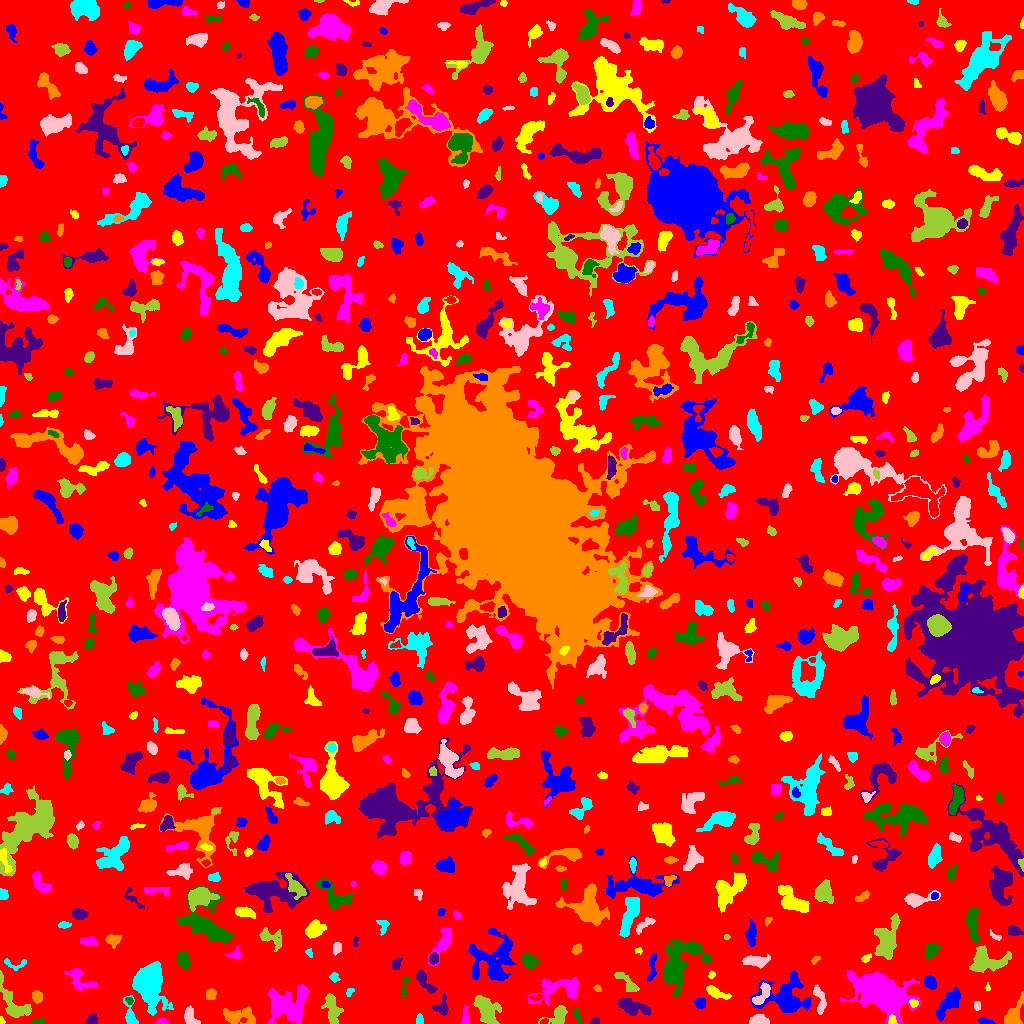

Data behind this chart, as committed beside it:
ID, X, Y, A, B, theta, total_flux, mu_max, mu_median, mu_mean, R_fwhm, R_e, R10, R90, x_start, x_end, y_start, y_end, area, greylevel
0, 515.2, 515.3, 299.1, 297.7, 1.381, 1322794, 12.0, 1.0, 1.706, 48.63, 233.4, 88.46, 377.6, 0, 1023, 0, 1023, 775515, 1.706
1, 984.3, 1.899, 3.533, 1.401, -0.1929, 178.0, 5.0, 2.0, 2.046, 3.141, 2.646, 0.9772, 4.26, 978, 995, 0, 6, 87, 6.046
2, 1.284, 2.516, 2.033, 1.153, -1.407, 95.0, 5.0, 2.0, 2.639, 2.326, 1.784, 0.5642, 2.821, 0, 5, 0, 7, 36, 6.639
3, 162, 1.709, 2.584, 1.412, -0.01113, 227.0, 8.0, 3.0, 3.547, 3.038, 2.326, 0.7979, 3.7, 155, 169, 0, 5, 64, 7.547
4, 577.5, 7.367, 4.454, 1.276, -1.247, 177.0, 4.0, 2.0, 1.967, 4.406, 2.985, 1.128, 4.618, 574, 582, 0, 15, 90, 6.967
5, 595.4, 2.232, 2.096, 1.584, 0.05844, 142.0, 4.0, 3.0, 2.448, 3.742, 2.394, 0.9772, 3.523, 590, 599, 0, 6, 58, 7.448
6, 1014, 8.35, 7.826, 3.169, 1.159, 817.0, 7.0, 2.0, 2.602, 5.441, 5.046, 1.954, 8.156, 1004, 1023, 0, 32, 314, 6.602
7, 130.3, 7.488, 6.759, 2.61, -1.363, 371.0, 5.0, 2.0, 1.883, 4.72, 4.068, 1.493, 6.531, 123, 138, 0, 28, 197, 5.883
8, 190.6, 5.07, 4.878, 2.826, -1.031, 517.0, 8.0, 3.0, 2.795, 4.478, 3.989, 1.382, 6.283, 184, 200, 0, 18, 185, 6.795
9, 558.4, 8.256, 5.341, 3.688, 0.8524, 532.0, 6.0, 2.0, 2.078, 5.412, 4.334, 1.784, 7.114, 538, 567, 0, 18, 256, 7.078
10, 544.2, 1.872, 1.964, 1.277, 0.4576, 86.0, 4.0, 2.0, 2.0, 2.877, 1.954, 0.7979, 3.141, 540, 548, 0, 5, 43, 9.0
11, 948.7, 20.26, 9.49, 3.083, 0.8871, 810.0, 6.0, 2.0, 1.985, 6.457, 5.89, 2.257, 9.541, 936, 960, 2, 36, 408, 5.985
12, 892, 3.442, 2.45, 1.791, 1.571, 206.0, 6.0, 3.0, 2.901, 3.523, 2.646, 0.9772, 4.029, 888, 897, 0, 9, 71, 11.9
13, 883.4, 30.17, 12.79, 7.87, -0.4183, 14172, 39.0, 4.0, 7.347, 7.632, 9.772, 3.478, 19.75, 839, 920, 0, 53, 1929, 10.35
14, 37.28, 1.587, 3.701, 1.136, 0.1928, 109.0, 3.0, 2.0, 1.677, 3.29, 2.459, 0.9772, 3.909, 30, 45, 0, 5, 65, 5.677
15, 92.3, 3.717, 2.893, 2.507, 0.7518, 237.0, 4.0, 2.0, 2.116, 4.853, 3.241, 1.262, 5.109, 85, 97, 0, 10, 112, 6.116
16, 238.9, 6.737, 8.861, 4.073, -0.0488, 1118, 7.0, 3.0, 2.874, 5.836, 6.308, 2.326, 9.918, 223, 255, 0, 17, 389, 5.874
17, 419.5, 3.794, 2.518, 1.46, 1.571, 68.0, 2.0, 1.0, 0.9444, 4.068, 2.326, 0.9772, 3.785, 416, 423, 0, 10, 72, 5.944
18, 758.9, 3.042, 3.932, 2.239, 0.001561, 777.0, 12.0, 4.0, 4.598, 4.478, 3.613, 1.382, 5.836, 749, 769, 0, 9, 169, 8.598
19, 332.3, 13.54, 8.102, 3.113, -1.389, 726.0, 5.0, 2.0, 2.098, 6.482, 5.528, 2.111, 8.667, 321, 343, 0, 30, 346, 6.098
20, 589.3, 14.09, 2.301, 1.8, -1.547, 210.0, 6.0, 3.0, 3.281, 3.613, 2.585, 0.9772, 4.029, 585, 593, 9, 19, 64, 6.281
21, 786.4, 26.15, 12.25, 9.313, -0.1153, 4283, 16.0, 4.0, 4.266, 5.47, 9.508, 3.192, 15.47, 750, 811, 11, 53, 1004, 7.266
22, 913.5, 20.36, 2.276, 1.879, -0.4101, 233.0, 6.0, 4.0, 3.478, 3.868, 2.706, 0.9772, 4.068, 909, 918, 16, 24, 67, 9.478
23, 465.4, 5.958, 4.869, 2.029, -1.567, 262.0, 4.0, 2.0, 2.202, 5.171, 3.432, 1.382, 5.382, 461, 469, 0, 18, 119, 7.202
24, 129.3, 22.79, 1.704, 1.285, -0.8627, 48.0, 3.0, 1.0, 0.8889, 2.111, 1.784, 0.5642, 2.932, 125, 133, 19, 26, 54, 6.889
25, 630.8, 16.84, 7.508, 3.217, -0.3152, 1460, 9.0, 3.0, 3.873, 6.457, 5.67, 2.257, 9.491, 617, 650, 8, 26, 377, 6.873
26, 36.83, 27.13, 2.764, 2.347, -1.41, 271.0, 4.0, 2.0, 2.221, 5.015, 3.29, 1.382, 4.951, 32, 42, 20, 33, 122, 7.221
27, 149.3, 40.05, 10.32, 6.947, -1.552, 4558, 12.0, 4.0, 4.034, 10.57, 9.608, 3.785, 15.11, 132, 173, 8, 62, 1130, 8.034
28, 977.1, 17.19, 2.106, 1.564, -1.546, 162.0, 6.0, 2.0, 2.571, 3.038, 2.257, 0.7979, 3.613, 974, 980, 13, 22, 63, 6.571
29, 485.7, 13.3, 7.941, 3.915, -1.072, 1475, 9.0, 3.0, 2.956, 6.652, 6.383, 2.459, 9.997, 473, 501, 0, 28, 499, 6.956
30, 537.2, 26.36, 3.372, 1.372, 0.1385, 167.0, 5.0, 2.0, 2.141, 2.877, 2.646, 0.9772, 4.297, 529, 545, 23, 29, 78, 8.141
31, 700.2, 20.31, 2.51, 2.281, -0.4544, 313.0, 6.0, 2.0, 2.82, 4.107, 3.038, 1.262, 4.82, 693, 705, 15, 25, 111, 6.82
32, 715.5, 30.94, 6.005, 2, -0.3982, 469.0, 6.0, 2.0, 2.357, 4.687, 3.909, 1.493, 6.507, 706, 731, 24, 38, 199, 6.357
33, 285.8, 19.56, 10.95, 8.608, 0.1791, 3882, 12.0, 3.0, 3.945, 7.653, 9.474, 3.385, 15.44, 268, 309, 0, 39, 984, 6.945
34, 404.6, 35.16, 6.869, 1.45, 1.362, 91.0, 2.0, 1.0, 0.91, 4.886, 3.038, 1.128, 4.549, 401, 410, 27, 47, 100, 5.91
35, 441.6, 16.17, 4.762, 3.716, 1.322, 316.0, 4.0, 2.0, 1.727, 5.809, 4.37, 1.693, 6.699, 432, 448, 8, 31, 183, 5.727
36, 210.6, 28.93, 2.778, 2.256, 1.262, 272.0, 5.0, 2.5, 2.473, 4.184, 3.241, 1.262, 4.951, 206, 216, 24, 35, 110, 6.473
37, 349.6, 31.64, 2.423, 1.624, 0.8942, 140.0, 5.0, 2.0, 2.456, 2.764, 2.459, 0.7979, 3.785, 346, 354, 27, 35, 57, 6.456
38, 819.9, 21.43, 8.011, 2.446, -1.381, 436.0, 6.0, 2.0, 2.009, 4.618, 4.222, 1.596, 7.069, 813, 826, 9, 39, 217, 7.009
39, 13.97, 19.08, 12.5, 5.228, -0.9561, 1540, 8.0, 3.0, 3.229, 7.247, 6.817, 2.523, 10.97, 0, 31, 6, 53, 477, 6.229
40, 609.9, 36.71, 2.39, 1.311, -0.1469, 90.0, 4.0, 2.0, 1.837, 3.141, 2.185, 0.7979, 3.385, 606, 615, 34, 39, 49, 5.837
41, 930.1, 41.5, 3.256, 2.655, -1.207, 585.0, 8.0, 4.0, 3.799, 4.983, 3.742, 1.493, 5.944, 924, 936, 34, 48, 154, 7.799
42, 987.5, 36.19, 2.061, 0.9063, -0.0, 42.0, 3.0, 1.0, 1.2, 2.111, 1.596, 0.5642, 2.459, 985, 990, 33, 41, 35, 6.2
43, 561.2, 34.8, 13.56, 5.356, 0.1594, 1290, 7.0, 2.0, 2.15, 5.726, 6.84, 2.523, 11.01, 527, 578, 18, 46, 600, 6.15
44, 678.6, 60.32, 14.65, 8.306, 0.9995, 4292, 12.0, 3.0, 3.775, 8.33, 10.25, 3.909, 16.64, 663, 711, 26, 84, 1137, 6.775
45, 423.9, 42.93, 7.212, 2.305, -0.9154, 405.0, 6.0, 1.0, 1.808, 4.222, 4.146, 1.493, 7.136, 416, 437, 30, 54, 224, 5.808
46, 597.1, 35.14, 2.169, 1.507, -0.4795, 84.0, 3.0, 2.0, 1.647, 2.985, 2.257, 0.7979, 3.523, 593, 601, 32, 39, 51, 5.647
47, 334.1, 46.49, 2.178, 1.688, -1.211, 100.0, 4.0, 1.0, 1.266, 2.932, 2.185, 0.7979, 3.742, 329, 340, 41, 51, 79, 6.266
48, 762.8, 30.13, 6.786, 2.53, 0.9724, 677.0, 11.0, 2.0, 3.12, 3.192, 4.029, 1.493, 6.91, 752, 770, 19, 41, 217, 10.12
49, 628.1, 39.85, 7.925, 2.347, -0.7735, 400.0, 6.0, 1.0, 1.835, 4.406, 4.068, 1.493, 6.864, 614, 639, 32, 51, 218, 5.835
50, 283.5, 43.45, 1.832, 1.489, -0.0233, 67.0, 3.0, 1.0, 1.426, 2.523, 2.111, 0.7979, 3.385, 280, 287, 40, 47, 47, 7.426
51, 490.8, 61.98, 13.14, 11.05, 1.516, 3275, 9.0, 3.0, 3.17, 7.569, 10.05, 3.613, 16.18, 468, 515, 43, 95, 1033, 6.17
52, 711.8, 48.78, 1.604, 1.511, 1.304, 58.0, 4.0, 1.0, 1.208, 2.185, 1.871, 0.5642, 3.192, 708, 715, 45, 53, 48, 5.208
53, 78.74, 44.33, 7.147, 4.287, -0.7479, 663.0, 7.0, 2.0, 2.053, 4.26, 5.046, 1.871, 8.273, 64, 97, 33, 55, 323, 6.053
54, 529.4, 62.6, 3.882, 3.087, -0.653, 622.0, 8.0, 3.0, 3.326, 4.886, 4.334, 1.596, 6.794, 522, 540, 55, 71, 187, 6.326
55, 395.9, 59.1, 2.964, 2.175, 1.013, 320.0, 6.0, 3.0, 3.232, 4.146, 3.09, 1.262, 4.918, 392, 402, 54, 65, 99, 6.232
56, 816, 64.06, 2.435, 1.347, 0.6279, 88.0, 5.0, 1.0, 1.571, 1.693, 2.111, 0.5642, 3.568, 811, 820, 59, 67, 56, 5.571
57, 14.72, 59.31, 6.968, 2.912, -0.07549, 249.0, 5.0, 2.0, 1.976, 2.185, 4.068, 1.382, 5.698, 4, 26, 53, 65, 126, 4.976
58, 755.4, 62.44, 6.308, 2.498, 0.01147, 462.0, 5.0, 2.0, 1.777, 4.82, 4.72, 1.784, 7.695, 742, 770, 55, 70, 260, 5.777
59, 986.3, 62.6, 9.176, 5.88, -0.0179, 1885, 7.0, 3.0, 3.217, 8.938, 7.736, 3.09, 11.98, 969, 1011, 51, 78, 586, 6.217
... 783 more rows
